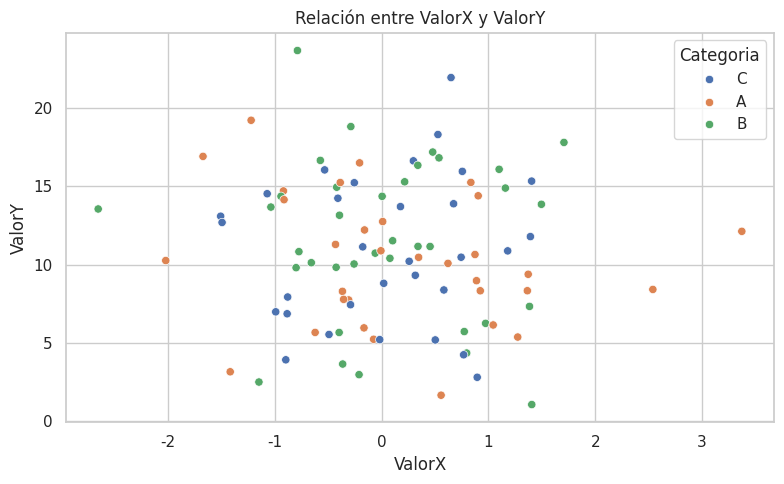
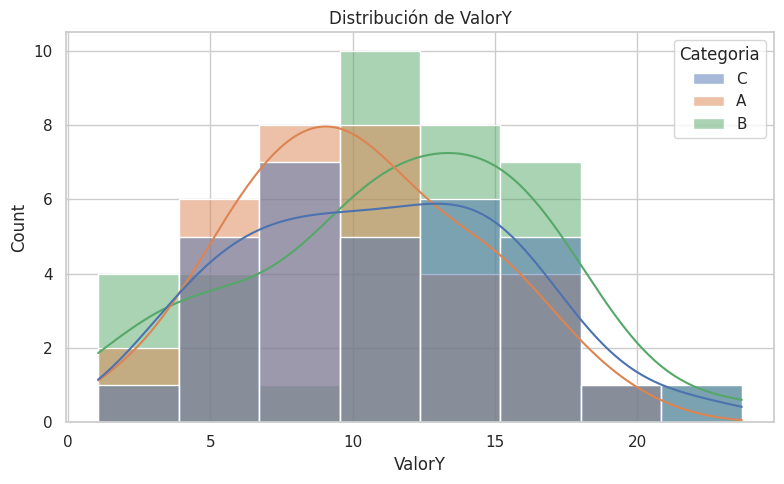

The matplotlib source for these figures, in order:
import matplotlib.pyplot as plt
from matplotlib.backends.backend_pdf import PdfPages
import numpy as np
import pandas as pd
import seaborn as sns


# 1. Crear datos de ejemplo con Pandas
np.random.seed(42)
df = pd.DataFrame(
    {
        'Categoria': np.random.choice(['A', 'B', 'C'], size=100),
        'ValorX': np.random.randn(100),
        'ValorY': np.random.randn(100) * 5 + 10,
    }
)

# 2. Configurar estilo de Seaborn
sns.set_theme(style='whitegrid')

# 3. Crear el archivo PDF multipágina
with PdfPages('reporte_datos.pdf') as pdf:
    # --- Gráfica 1: Scatter plot con Seaborn ---
    fig1, ax1 = plt.subplots(figsize=(8, 5))
    sns.scatterplot(
        data=df, x='ValorX', y='ValorY', hue='Categoria', ax=ax1, palette='deep'
    )
    ax1.set_title('Relación entre ValorX y ValorY')
    plt.tight_layout()
    pdf.savefig(fig1)  # Guardar página 1
    plt.close(fig1)

    # --- Gráfica 2: Histograma con Seaborn ---
    fig2, ax2 = plt.subplots(figsize=(8, 5))
    sns.histplot(data=df, x='ValorY', hue='Categoria', kde=True, ax=ax2)
    ax2.set_title('Distribución de ValorY')
    plt.tight_layout()
    pdf.savefig(fig2)  # Guardar página 2
    plt.close(fig2)

    # --- Gráfica 3: Tabla resumen generada con Pandas y Matplotlib ---
    fig3, ax3 = plt.subplots(figsize=(8, 4))
    ax3.axis('tight')
    ax3.axis('off')
    resumen = df.groupby('Categoria')[['ValorX', 'ValorY']].mean().reset_index()
    tabla = ax3.table(
        cellText=resumen.values,
        colLabels=resumen.columns,
        loc='center',
        cellLoc='center',
    )
    tabla.scale(1, 1.5)
    ax3.set_title('Resumen Promedio por Categoría', fontsize=12, pad=15)
    pdf.savefig(fig3, bbox_inches='tight')  # Guardar página 3
    plt.close(fig3)

print("¡Reporte PDF generado exitosamente!")
